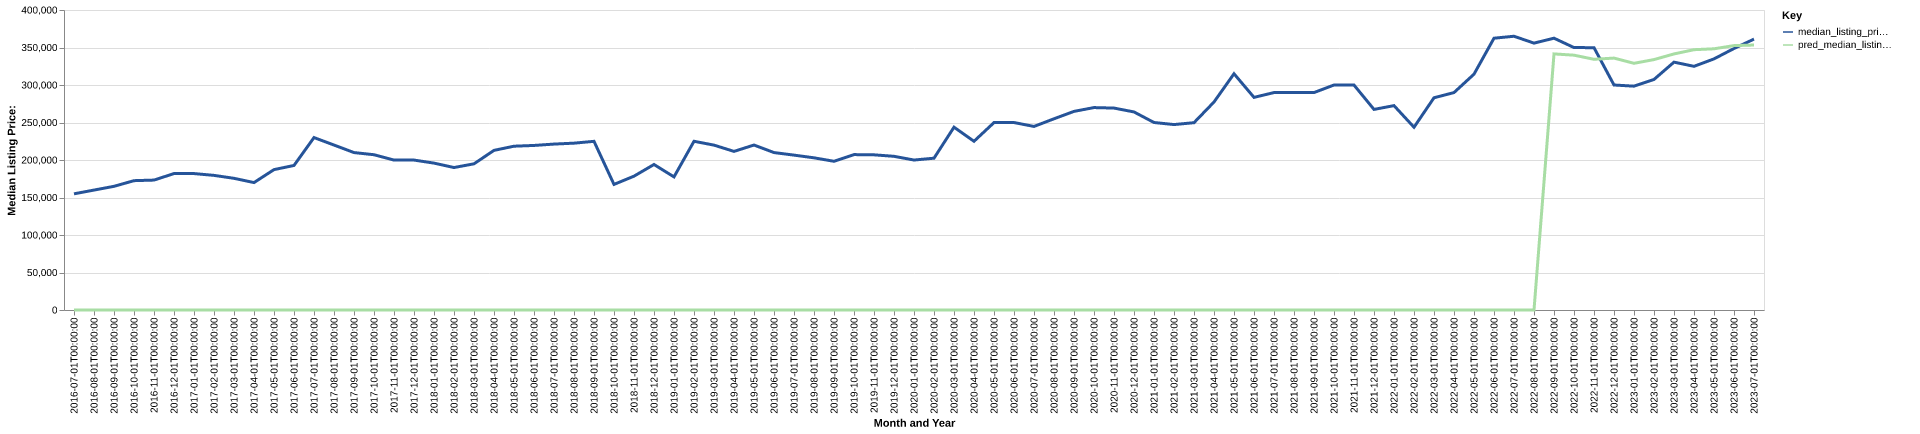

Source data for this figure (header and first rows):
date, time_idx, median_listing_price, thirty_year_interest_rate_five, month, county_name, active_listing_count, median_days_on_market, pred_median_listing_price, month_year
2016-07-01, 0, 154900, 3.72, 7, haralson, ga, 112.0, 65.0, 0, Jul-2016
2016-08-01, 1, 159900, 3.73, 8, haralson, ga, 89.0, 66.0, 0, Aug-2016
2016-09-01, 2, 164900, 3.66, 9, haralson, ga, 90.0, 76.0, 0, Sep-2016
2016-10-01, 3, 172450, 3.64, 10, haralson, ga, 105.0, 57.0, 0, Oct-2016
2016-11-01, 4, 173225, 3.66, 11, haralson, ga, 115.0, 57.0, 0, Nov-2016
2016-12-01, 5, 181900, 3.48, 12, haralson, ga, 109.0, 77.0, 0, Dec-2016
2017-01-01, 6, 181900, 3.45, 1, haralson, ga, 91.0, 87.0, 0, Jan-2017
2017-02-01, 7, 179500, 3.5, 2, haralson, ga, 93.0, 107.0, 0, Feb-2017
2017-03-01, 8, 175575, 3.52, 3, haralson, ga, 82.0, 89.0, 0, Mar-2017
2017-04-01, 9, 169900, 4.03, 4, haralson, ga, 83.0, 65.0, 0, Apr-2017
2017-05-01, 10, 187175, 4.32, 5, haralson, ga, 92.0, 45.0, 0, May-2017
2017-06-01, 11, 192725, 4.2, 6, haralson, ga, 98.0, 52.0, 0, Jun-2017
2017-07-01, 12, 229900, 4.19, 7, haralson, ga, 94.0, 60.0, 0, Jul-2017
2017-08-01, 13, 219950, 4.3, 8, haralson, ga, 101.0, 54.0, 0, Aug-2017
2017-09-01, 14, 209900, 4.1, 9, haralson, ga, 98.0, 60.0, 0, Sep-2017
2017-10-01, 15, 207033, 4.05, 10, haralson, ga, 104.0, 64.0, 0, Oct-2017
2017-11-01, 16, 199900, 3.94, 11, haralson, ga, 98.0, 64.0, 0, Nov-2017
2017-12-01, 17, 199900, 4.03, 12, haralson, ga, 88.0, 87.0, 0, Dec-2017
2018-01-01, 18, 195850, 3.93, 1, haralson, ga, 87.0, 82.0, 0, Jan-2018
2018-02-01, 19, 189950, 3.83, 2, haralson, ga, 89.0, 70.0, 0, Feb-2018
2018-03-01, 20, 194915, 3.94, 3, haralson, ga, 83.0, 64.0, 0, Mar-2018
2018-04-01, 21, 212842, 3.95, 4, haralson, ga, 80.0, 50.0, 0, Apr-2018
2018-05-01, 22, 218400, 3.99, 5, haralson, ga, 71.0, 55.0, 0, May-2018
2018-06-01, 23, 219400, 4.15, 6, haralson, ga, 75.0, 58.0, 0, Jun-2018
2018-07-01, 24, 221224, 4.4, 7, haralson, ga, 81.0, 43.0, 0, Jul-2018
2018-08-01, 25, 222450, 4.46, 8, haralson, ga, 96.0, 43.0, 0, Aug-2018
2018-09-01, 26, 224900, 4.58, 9, haralson, ga, 102.0, 58.0, 0, Sep-2018
2018-10-01, 27, 167450, 4.66, 10, haralson, ga, 163.0, 78.0, 0, Oct-2018
2018-11-01, 28, 178450, 4.62, 11, haralson, ga, 148.0, 83.0, 0, Nov-2018
2018-12-01, 29, 194000, 4.54, 12, haralson, ga, 144.0, 98.0, 0, Dec-2018
2019-01-01, 30, 177475, 4.6, 1, haralson, ga, 132.0, 99.0, 0, Jan-2019
2019-02-01, 31, 224957, 4.72, 2, haralson, ga, 104.0, 71.0, 0, Feb-2019
2019-03-01, 32, 219836, 4.9, 3, haralson, ga, 101.0, 70.0, 0, Mar-2019
2019-04-01, 33, 211475, 4.94, 4, haralson, ga, 106.0, 66.0, 0, Apr-2019
2019-05-01, 34, 219952, 4.75, 5, haralson, ga, 109.0, 59.0, 0, May-2019
2019-06-01, 35, 209914, 4.51, 6, haralson, ga, 111.0, 49.0, 0, Jun-2019
2019-07-01, 36, 206511, 4.41, 7, haralson, ga, 114.0, 52.0, 0, Jul-2019
2019-08-01, 37, 202916, 4.41, 8, haralson, ga, 115.0, 61.0, 0, Aug-2019
2019-09-01, 38, 198281, 4.2, 9, haralson, ga, 118.0, 70.0, 0, Sep-2019
2019-10-01, 39, 207203, 4.14, 10, haralson, ga, 105.0, 79.0, 0, Oct-2019
2019-11-01, 40, 206900, 3.84, 11, haralson, ga, 89.0, 53.0, 0, Nov-2019
2019-12-01, 41, 204914, 3.81, 12, haralson, ga, 86.0, 64.0, 0, Dec-2019
2020-01-01, 42, 199950, 3.75, 1, haralson, ga, 82.0, 67.0, 0, Jan-2020
2020-02-01, 43, 202407, 3.73, 2, haralson, ga, 75.0, 62.0, 0, Feb-2020
2020-03-01, 44, 243750, 3.78, 3, haralson, ga, 76.0, 45.0, 0, Mar-2020
2020-04-01, 45, 224950, 3.75, 4, haralson, ga, 84.0, 43.0, 0, Apr-2020
2020-05-01, 46, 249900, 3.74, 5, haralson, ga, 76.0, 59.0, 0, May-2020
2020-06-01, 47, 249950, 3.72, 6, haralson, ga, 65.0, 73.0, 0, Jun-2020
2020-07-01, 48, 244750, 3.49, 7, haralson, ga, 52.0, 69.0, 0, Jul-2020
2020-08-01, 49, 254950, 3.65, 8, haralson, ga, 56.0, 54.0, 0, Aug-2020
2020-09-01, 50, 264825, 3.33, 9, haralson, ga, 63.0, 51.0, 0, Sep-2020
2020-10-01, 51, 269900, 3.28, 10, haralson, ga, 53.0, 52.0, 0, Oct-2020
2020-11-01, 52, 269225, 3.21, 11, haralson, ga, 55.0, 49.0, 0, Nov-2020
2020-12-01, 53, 264075, 3.07, 12, haralson, ga, 60.0, 47.0, 0, Dec-2020
2021-01-01, 54, 249999, 2.99, 1, haralson, ga, 46.0, 63.0, 0, Jan-2021
2021-02-01, 55, 247250, 2.93, 2, haralson, ga, 33.0, 62.0, 0, Feb-2021
2021-03-01, 56, 249750, 2.88, 3, haralson, ga, 29.0, 40.0, 0, Mar-2021
2021-04-01, 57, 277325, 2.84, 4, haralson, ga, 29.0, 42.0, 0, Apr-2021
2021-05-01, 58, 315000, 2.71, 5, haralson, ga, 39.0, 24.0, 0, May-2021
2021-06-01, 59, 283500, 2.79, 6, haralson, ga, 64.0, 27.0, 0, Jun-2021
... 25 more rows
